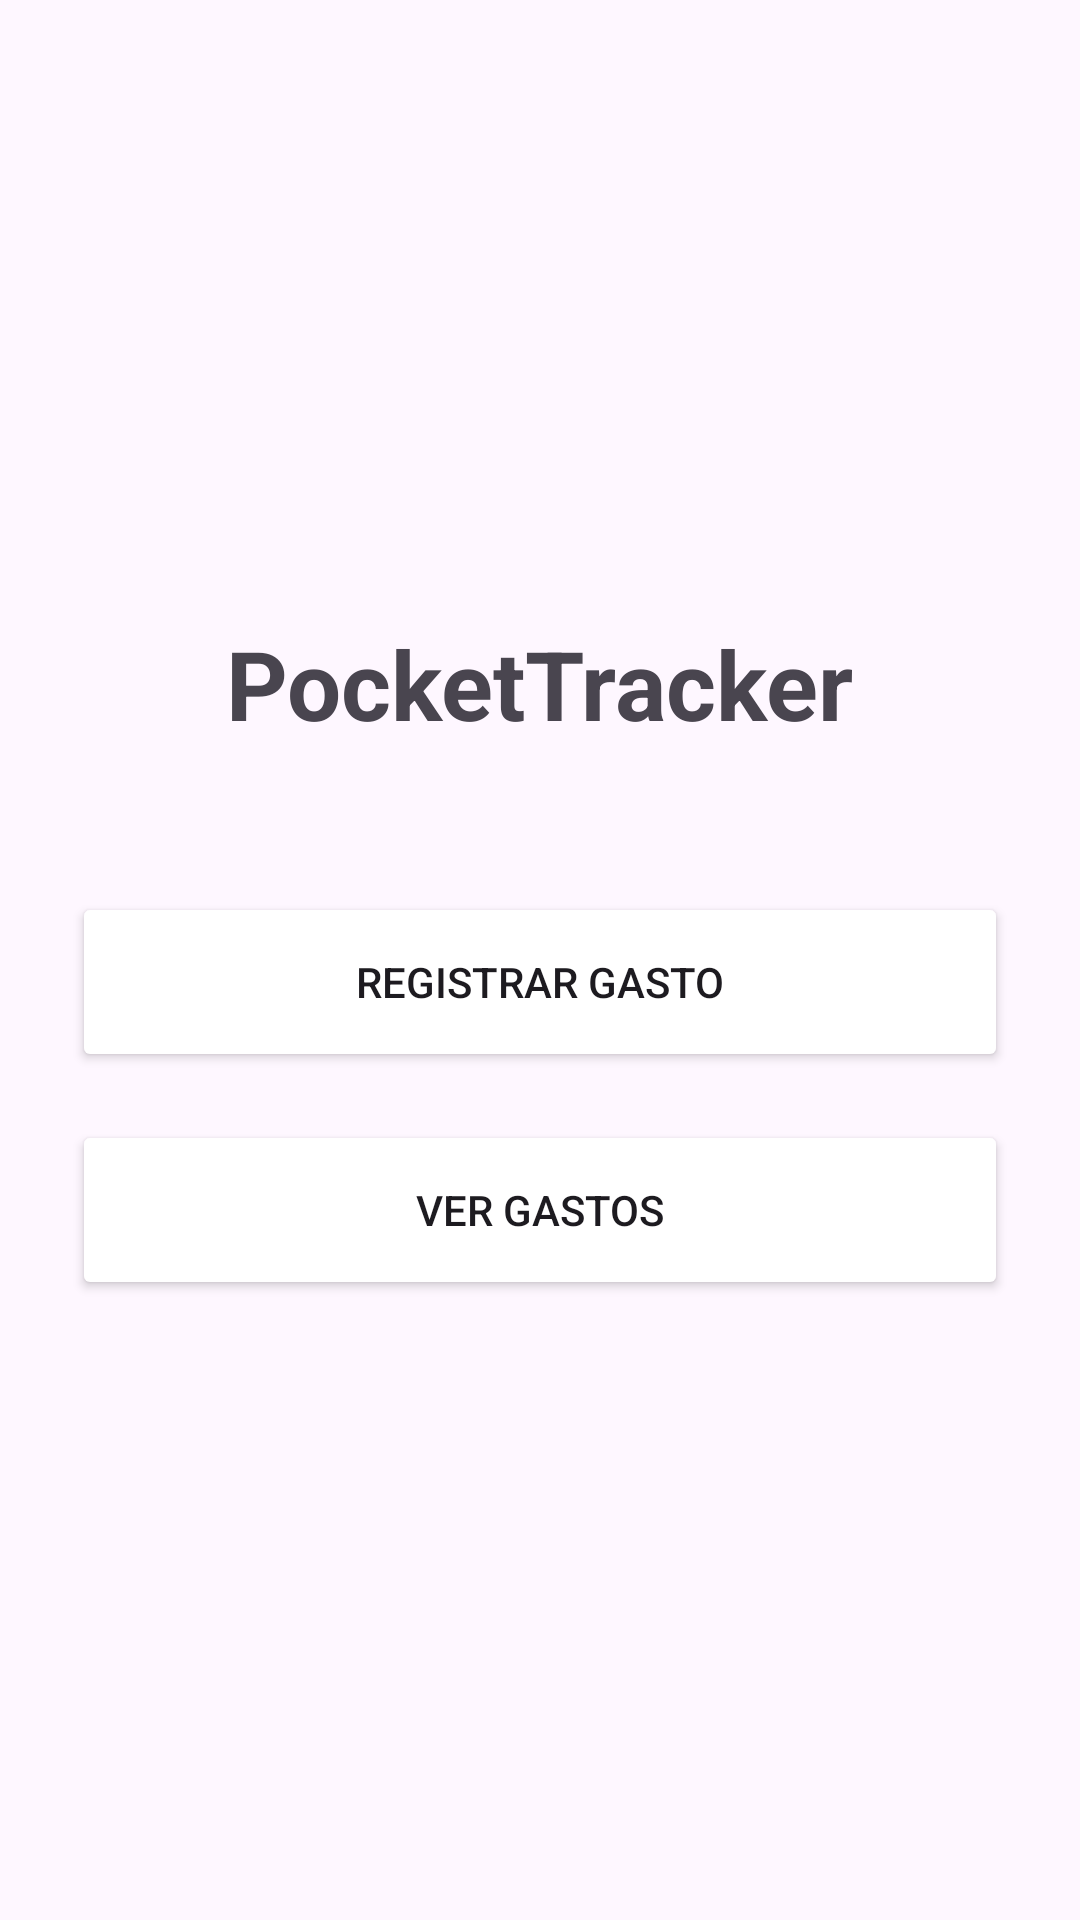

Reconstruct the res/layout file that produces this screen, plus the resources it refers to.
<!-- AndroidManifest.xml: application theme Theme.PocketTracker -->
<!-- res/layout/activity_main.xml -->
<?xml version="1.0" encoding="utf-8"?>
<LinearLayout xmlns:android="http://schemas.android.com/apk/res/android"
    android:id="@+id/main"
    android:layout_width="match_parent"
    android:layout_height="match_parent"
    android:orientation="vertical"
    android:gravity="center"
    android:padding="24dp">

    <TextView
        android:layout_width="wrap_content"
        android:layout_height="wrap_content"
        android:text="@string/app_name"
        android:textSize="32sp"
        android:textStyle="bold"
        android:layout_marginBottom="48dp" />

    <Button
        android:id="@+id/btnRegistrarGasto"
        android:layout_width="match_parent"
        android:layout_height="60dp"
        android:text="@string/btn_registrar_gasto"
        android:backgroundTint="@color/blue"
        android:layout_marginBottom="16dp" />

    <Button
        android:id="@+id/btnVerLista"
        android:layout_width="match_parent"
        android:layout_height="60dp"
        android:text="@string/btn_ver_lista"
        android:backgroundTint="@color/blue" />

</LinearLayout>
<!-- resources referenced by this layout -->
<resources>
  <string name="app_name" translatable="false">PocketTracker</string>
  <string name="btn_registrar_gasto">Registrar Gasto</string>
  <string name="btn_ver_lista">Ver Gastos</string>
  <style name="Theme.PocketTracker" parent="Base.Theme.PocketTracker" />
  <style name="Base.Theme.PocketTracker" parent="Theme.Material3.DayNight.NoActionBar">
          
          
      </style>
</resources>
